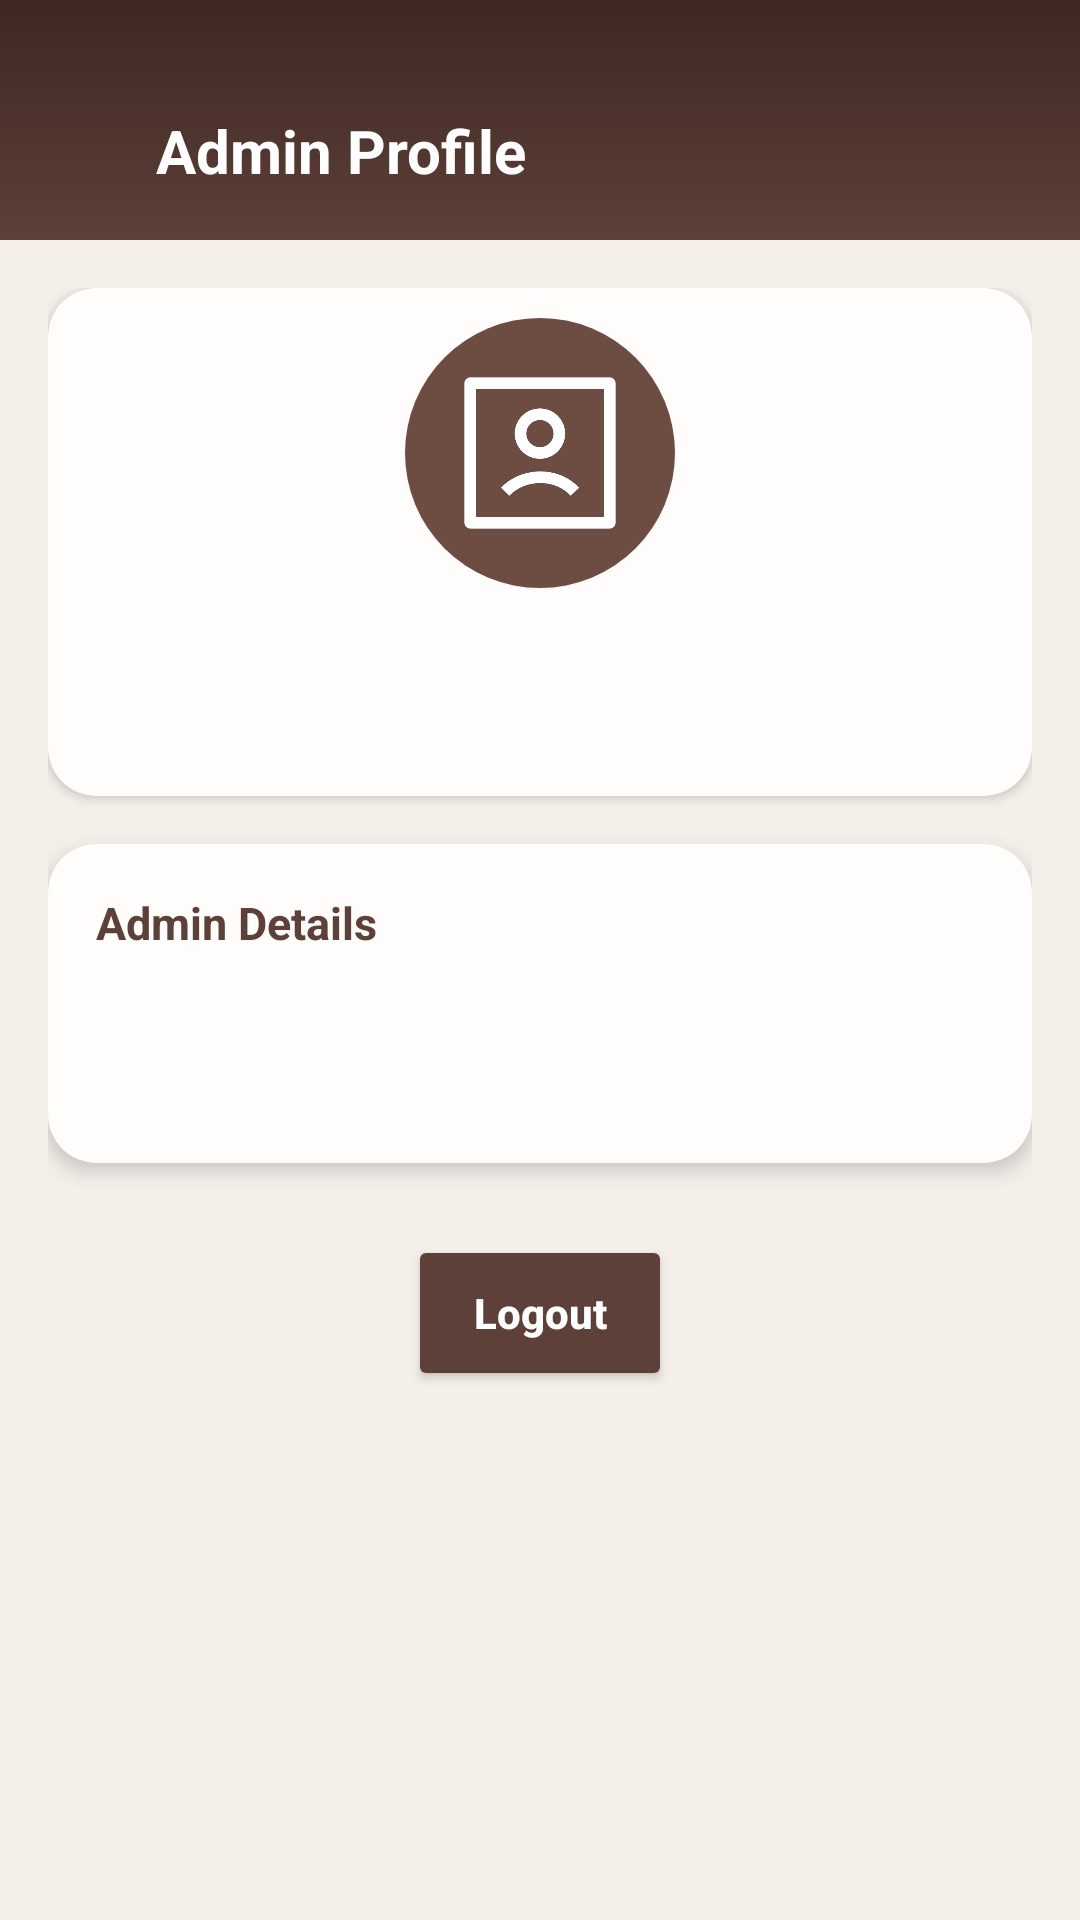

Layout XML and referenced resources for this Android screen:
<!-- AndroidManifest.xml: application theme Theme.CoffeeApp -->
<!-- res/layout/fragment_admin_profile.xml -->
<?xml version="1.0" encoding="utf-8"?>
<ScrollView xmlns:android="http://schemas.android.com/apk/res/android"
    xmlns:app="http://schemas.android.com/apk/res-auto"
    android:layout_width="match_parent"
    android:layout_height="match_parent"
    android:background="#F5EFEA">

    <LinearLayout
        android:layout_width="match_parent"
        android:layout_height="wrap_content"
        android:orientation="vertical">

        
        <androidx.constraintlayout.widget.ConstraintLayout
            android:layout_width="match_parent"
            android:layout_height="80dp"
            android:paddingTop="20dp"
            android:background="@drawable/admin_top_bar_bg">

            <ImageView
                android:id="@+id/backBtn"
                android:layout_width="24dp"
                android:layout_height="24dp"
                android:src="@drawable/back"
                app:tint="@android:color/white"
                android:layout_marginStart="16dp"
                app:layout_constraintStart_toStartOf="parent"
                app:layout_constraintTop_toTopOf="parent"
                app:layout_constraintBottom_toBottomOf="parent"/>

            <TextView
                android:layout_width="wrap_content"
                android:layout_height="wrap_content"
                android:text="Admin Profile"
                android:textSize="20sp"
                android:textStyle="bold"
                android:textColor="@android:color/white"
                android:layout_marginStart="12dp"
                app:layout_constraintStart_toEndOf="@id/backBtn"
                app:layout_constraintTop_toTopOf="parent"
                app:layout_constraintBottom_toBottomOf="parent"/>
        </androidx.constraintlayout.widget.ConstraintLayout>

        
        <LinearLayout
            android:layout_width="match_parent"
            android:layout_height="wrap_content"
            android:orientation="vertical"
            android:padding="16dp">

            
            <androidx.cardview.widget.CardView
                android:layout_width="match_parent"
                android:layout_height="wrap_content"
                android:layout_marginBottom="16dp"
                app:cardCornerRadius="16dp"
                app:cardElevation="2dp"
                android:backgroundTint="#FFFDFB">

                <LinearLayout
                    android:layout_width="match_parent"
                    android:layout_height="wrap_content"
                    android:orientation="vertical"
                    android:padding="10dp"
                    android:gravity="center_horizontal">

                    <ImageView
                        android:id="@+id/profileImg"
                        android:layout_width="90dp"
                        android:layout_height="90dp"
                        android:src="@drawable/person_profile"
                        android:background="@drawable/bg_circle_profile"
                        android:padding="14dp"
                        app:tint="@android:color/white"/>

                    <TextView
                        android:id="@+id/adminNameTxt"
                        android:layout_width="match_parent"
                        android:layout_height="wrap_content"
                        android:textSize="18sp"
                        android:textStyle="bold"
                        android:gravity="center"
                        android:textColor="#3E2723"
                        android:layout_marginTop="12dp"/>

                    <TextView
                        android:id="@+id/adminEmailTxt"
                        android:layout_width="match_parent"
                        android:layout_height="wrap_content"
                        android:textSize="14sp"
                        android:gravity="center"
                        android:textColor="#6D4C41"
                        android:layout_marginTop="4dp"/>
                </LinearLayout>
            </androidx.cardview.widget.CardView>

            
            <androidx.cardview.widget.CardView
                android:layout_width="match_parent"
                android:layout_height="wrap_content"
                android:layout_marginBottom="24dp"
                app:cardCornerRadius="16dp"
                app:cardElevation="4dp"
                android:backgroundTint="#FFFDFB">

                <LinearLayout
                    android:layout_width="match_parent"
                    android:layout_height="wrap_content"
                    android:orientation="vertical"
                    android:padding="16dp">

                    <TextView
                        android:layout_width="match_parent"
                        android:layout_height="wrap_content"
                        android:text="Admin Details"
                        android:textStyle="bold"
                        android:textSize="15sp"
                        android:textColor="#5D4037"
                        android:layout_marginBottom="10dp"/>

                    <TextView
                        android:layout_width="match_parent"
                        android:layout_height="wrap_content"
                        android:id="@+id/adminRoleTxt"
                        android:textColor="#4E342E"/>

                    <TextView
                        android:layout_width="match_parent"
                        android:layout_height="wrap_content"
                        android:id="@+id/adminPhoneTxt"
                        android:textColor="#6D4C41"
                        android:layout_marginTop="6dp"/>
                </LinearLayout>
            </androidx.cardview.widget.CardView>

            
            <Button
                android:id="@+id/logoutBtn"
                android:layout_width="wrap_content"
                android:layout_gravity="center"
                android:layout_height="52dp"
                android:text="Logout"
                android:textAllCaps="false"
                android:textStyle="bold"
                android:textColor="@android:color/white"
                android:backgroundTint="#5D4037"/>
        </LinearLayout>
    </LinearLayout>
</ScrollView>
<!-- resources referenced by this layout -->
<resources>
  <!-- drawable admin_top_bar_bg (drawable) -->
  <shape xmlns:android="http://schemas.android.com/apk/res/android">
      <gradient
          android:startColor="#3E2723"
      android:endColor="#5D4037"
      android:angle="270"/>
  </shape>
  <!-- drawable bg_circle_profile (drawable) -->
  <?xml version="1.0" encoding="utf-8"?>
  <shape xmlns:android="http://schemas.android.com/apk/res/android"
      android:shape="oval">
      <solid android:color="#6D4C41"/>
  </shape>
  <!-- drawable person_profile: png bitmap (drawable, 12109 bytes) -->
  <style name="Theme.CoffeeApp" parent="Theme.MaterialComponents.DayNight.NoActionBar">
  
          
          <item name="android:colorBackground">@color/cream_light</item>
          <item name="colorSurface">@color/cream_light</item>
          <item name="colorOnSurface">@color/brown_dark</item>
  
          
          <item name="colorPrimary">@color/accent_gold</item>
          <item name="colorOnPrimary">@color/white</item>
  
          
          <item name="colorSecondary">@color/brown_medium</item>
          <item name="colorOnSecondary">@color/white</item>
  
          
          <item name="android:statusBarColor">@color/brown_dark</item>
          <item name="android:navigationBarColor">@color/brown_dark</item>
  
          
          <item name="materialCardViewStyle">@style/CoffeeCardStyle</item>
  
      </style>
  <color name="cream_light">#F5E9DE</color>
  <color name="brown_dark">#3B2922</color>
  <color name="accent_gold">#E0A65D</color>
  <color name="white">#FFFFFFFF</color>
  <color name="brown_medium">#5A3E31</color>
  <style name="CoffeeCardStyle" parent="Widget.Material3.CardView.Elevated">
          <item name="cardBackgroundColor">@color/cream_light</item>
          <item name="cardElevation">4dp</item>
          <item name="shapeAppearance">@style/CoffeeCardShape</item>
      </style>
  <style name="CoffeeCardShape" parent="">
          <item name="cornerFamily">rounded</item>
          <item name="cornerSize">16dp</item>
      </style>
</resources>
